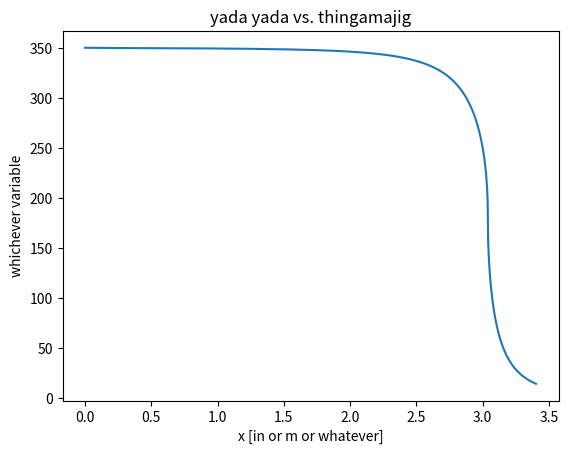

Write Python code to recreate this figure.
#Heat transfer pseudocode --first try
# [redacted]

#Objective is to plot flow parameters along nozzle length

#Note** use python 3, otherwise fix division, print etc.

import numpy as np
import matplotlib
import matplotlib.pyplot as plt
from math import sqrt, pi

#jupyter magic words
#%config InlineBackend.figure_formats=['svg']
#%matplotlib inline

#constants
T_chamber = 5485 #or whatever, chamber temp
k = 1.4 #or whatever, ratio of specific heats
mdot = 1.03 #choked mass flow rate (e.g. mdot at throat)
R =  1544/24.029 #specific gas constant (from CEA)
p_exit = 14.4 #exit pressure (assuming optimal expansion)
p_chamber_ns = 350 # or whatever, total chamber pressure
rt = 0.394
r0 = rt * 10

#init. arrays
n = 0 
it = 1000 #number of sampled points
T = [T_chamber] #temperature
p = np.linspace(p_chamber_ns, p_exit, it) #pressure
V = [R*T[n]/p[n]] #specific vol
Mach = [0.06] #Mach number
v = [Mach[n]*sqrt(2*k*R*T[0])] #velocity
A = [mdot*V[n]/v[n]] #cross-sectional area
x = [0] #length
#Also add Pr, Re, Nu, h, etc, etc...

#start loop for flow properties
n = 1
while n < it:
	V.append(V[0]*(p[0]/p[n])**(1/k))
	T.append(T[0]*(p[n]/p[0])**((k-1)/k))
	v.append(sqrt(2*k*R*T[0]/(k-1)*(1-(p[n]/p[0])**((k-1)/k))))
	Mach.append(v[n]/(sqrt(k*R*T[n])))

	if Mach[n] <= 1:
		A.append(mdot*V[n]/v[n])
		x.append(-sqrt(A[n]/pi) + r0) #random linear models of radius for converging and diverging sections
		nn = n
	else:
		A.append(mdot*V[n]/v[n])
		x.append((sqrt(A[n]/pi) - rt)/2 + x[nn-390])	#need a weird fudge factor, no idea why
	n += 1

#print(nn)

#check if these number match, otherwise debug
print("Mach at exit = %f" % Mach[-1])
print("Pressure at exit = %f" % p[-1])
print("Temperature at exit = %f" % T[-1])
print("Velocity at exit = %f" % v[-1])

plt.plot(x, p) #really should be a plot vs x
plt.title("yada yada vs. thingamajig")
plt.ylabel("whichever variable")
plt.xlabel("x [in or m or whatever]")
plt.show()


